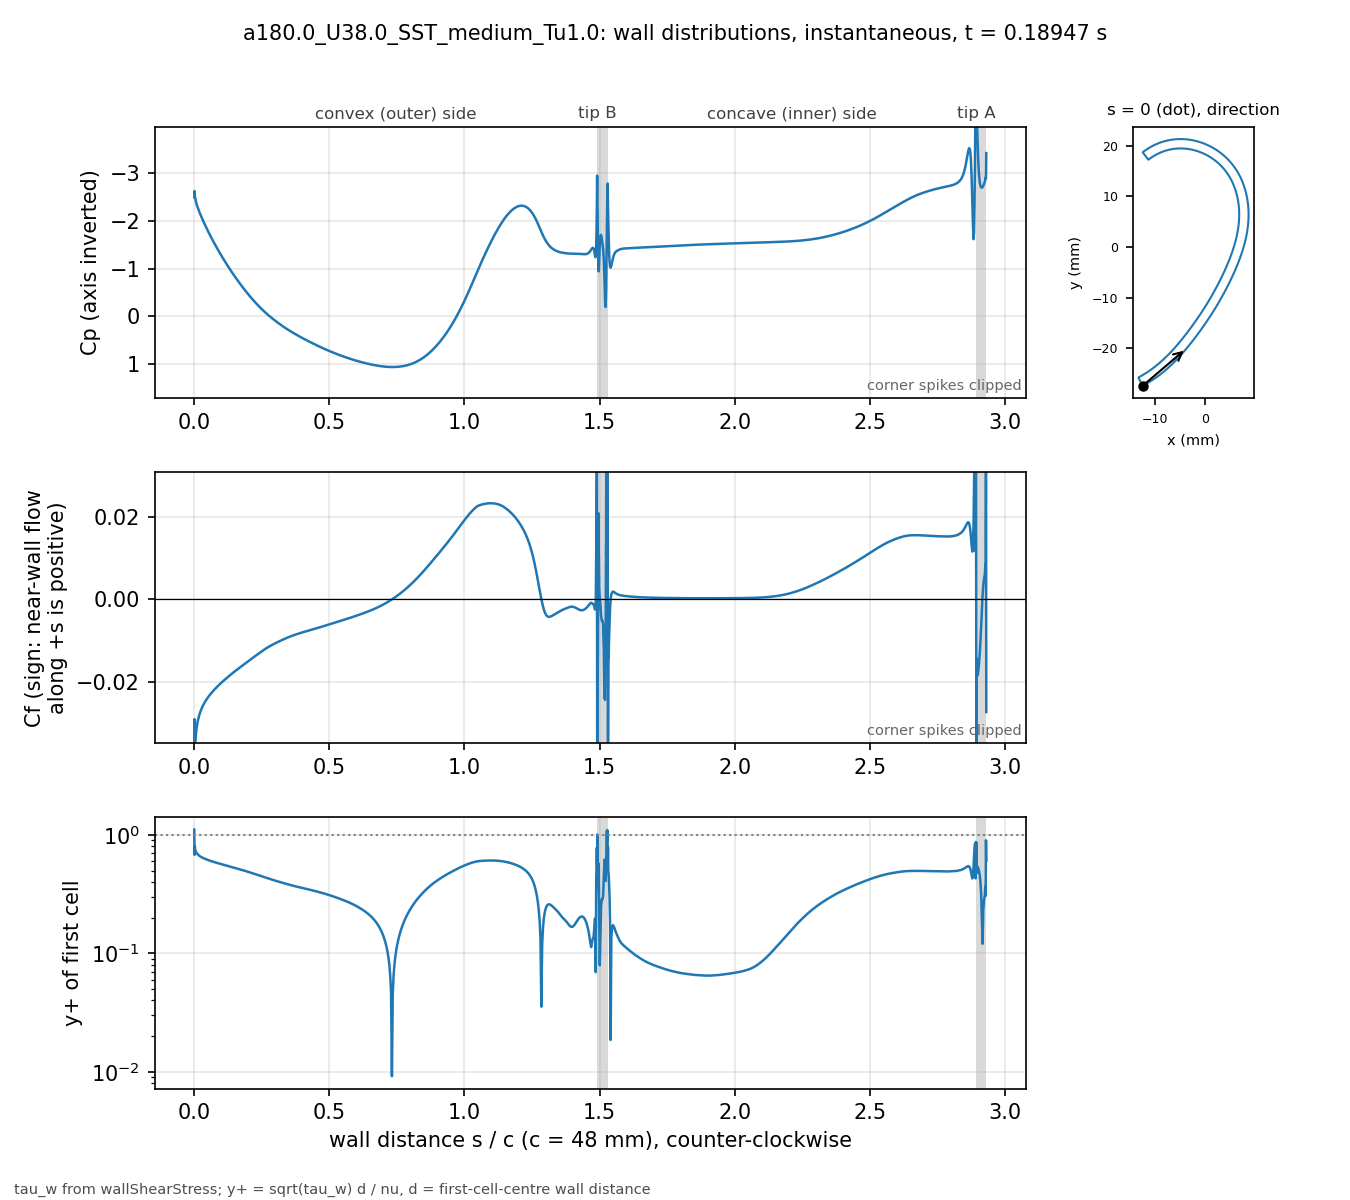

Values plotted in this chart, from the file beside it:
# a180.0_U38.0_SST_medium_Tu1.0 t=0.1894…, p_inf=0; Cf signed by near-wall flow dir…
patch, s_over_c, x_m, y_m, Cp, Cf, yplus, d_first_m
blade, 0.000000, -0.01234, -0.02743, -2.492, -0.09118, 1.109, 2.0713e-06
blade, 0.001059, -0.0123, -0.02741, -2.621, -0.02892, 0.6782, 2.2499e-06
blade, 0.002253, -0.01225, -0.02738, -2.514, -0.04015, 0.7992, 2.2501e-06
blade, 0.003600, -0.01219, -0.02735, -2.471, -0.03455, 0.7414, 2.2503e-06
blade, 0.005118, -0.01213, -0.02732, -2.422, -0.03369, 0.7319, 2.2499e-06
blade, 0.006829, -0.01205, -0.02728, -2.381, -0.0322, 0.7156, 2.25e-06
blade, 0.008759, -0.01197, -0.02723, -2.343, -0.03109, 0.7032, 2.2501e-06
blade, 0.01094, -0.01188, -0.02718, -2.305, -0.03014, 0.6924, 2.25e-06
blade, 0.01339, -0.01178, -0.02713, -2.266, -0.02928, 0.6825, 2.2501e-06
blade, 0.01615, -0.01166, -0.02706, -2.225, -0.02852, 0.6734, 2.2498e-06
blade, 0.01918, -0.01154, -0.02699, -2.181, -0.02781, 0.6649, 2.2495e-06
blade, 0.0223, -0.01141, -0.02691, -2.137, -0.02719, 0.6576, 2.2499e-06
blade, 0.02543, -0.01128, -0.02684, -2.095, -0.02664, 0.6509, 2.2499e-06
blade, 0.02855, -0.01115, -0.02676, -2.054, -0.02616, 0.645, 2.2499e-06
blade, 0.03168, -0.01102, -0.02668, -2.014, -0.02572, 0.6396, 2.2502e-06
blade, 0.0348, -0.01089, -0.0266, -1.974, -0.02532, 0.6347, 2.2504e-06
blade, 0.03793, -0.01077, -0.02652, -1.936, -0.02495, 0.6301, 2.2505e-06
blade, 0.04105, -0.01064, -0.02644, -1.898, -0.02461, 0.6257, 2.2503e-06
blade, 0.04417, -0.01051, -0.02636, -1.86, -0.02428, 0.6214, 2.2501e-06
blade, 0.0473, -0.01039, -0.02628, -1.824, -0.02398, 0.6175, 2.2498e-06
blade, 0.05042, -0.01026, -0.0262, -1.788, -0.02369, 0.6137, 2.2499e-06
blade, 0.05355, -0.01014, -0.02611, -1.752, -0.02341, 0.6102, 2.25e-06
blade, 0.05667, -0.01001, -0.02603, -1.717, -0.02314, 0.6067, 2.2499e-06
blade, 0.05979, -0.009891, -0.02594, -1.682, -0.02289, 0.6033, 2.2498e-06
blade, 0.06292, -0.009768, -0.02586, -1.648, -0.02264, 0.6, 2.2496e-06
blade, 0.06604, -0.009646, -0.02577, -1.615, -0.0224, 0.5968, 2.2498e-06
blade, 0.06917, -0.009524, -0.02568, -1.581, -0.02217, 0.5938, 2.2499e-06
blade, 0.07229, -0.009403, -0.02559, -1.549, -0.02195, 0.5907, 2.2496e-06
blade, 0.07541, -0.009283, -0.0255, -1.516, -0.02173, 0.5876, 2.2493e-06
blade, 0.07854, -0.009163, -0.02541, -1.484, -0.02151, 0.5848, 2.2496e-06
blade, 0.08166, -0.009043, -0.02532, -1.453, -0.0213, 0.582, 2.2497e-06
blade, 0.08479, -0.008924, -0.02523, -1.421, -0.0211, 0.5792, 2.2498e-06
blade, 0.08791, -0.008806, -0.02514, -1.39, -0.0209, 0.5765, 2.25e-06
blade, 0.09104, -0.008688, -0.02505, -1.36, -0.0207, 0.5738, 2.2501e-06
blade, 0.09416, -0.008571, -0.02495, -1.329, -0.0205, 0.5711, 2.2502e-06
blade, 0.09728, -0.008454, -0.02486, -1.299, -0.02031, 0.5684, 2.2503e-06
blade, 0.1004, -0.008338, -0.02477, -1.269, -0.02012, 0.5658, 2.2503e-06
blade, 0.1035, -0.008222, -0.02467, -1.24, -0.01994, 0.5632, 2.2503e-06
blade, 0.1067, -0.008107, -0.02457, -1.211, -0.01975, 0.5605, 2.2501e-06
blade, 0.1098, -0.007992, -0.02448, -1.182, -0.01957, 0.5579, 2.2501e-06
blade, 0.1129, -0.007878, -0.02438, -1.153, -0.01939, 0.5554, 2.2501e-06
blade, 0.116, -0.007764, -0.02428, -1.125, -0.01921, 0.5528, 2.2501e-06
blade, 0.1192, -0.007651, -0.02418, -1.097, -0.01904, 0.5503, 2.25e-06
blade, 0.1223, -0.007538, -0.02409, -1.069, -0.01886, 0.5477, 2.2498e-06
blade, 0.1254, -0.007426, -0.02399, -1.042, -0.01869, 0.5452, 2.2496e-06
blade, 0.1285, -0.007315, -0.02389, -1.014, -0.01852, 0.5427, 2.2498e-06
blade, 0.1316, -0.007203, -0.02379, -0.9875, -0.01835, 0.5403, 2.2499e-06
blade, 0.1348, -0.007093, -0.02368, -0.9607, -0.01818, 0.5377, 2.2497e-06
blade, 0.1379, -0.006983, -0.02358, -0.9343, -0.01802, 0.5353, 2.2501e-06
blade, 0.141, -0.006873, -0.02348, -0.9081, -0.01785, 0.5329, 2.2501e-06
blade, 0.1441, -0.006764, -0.02338, -0.8821, -0.01769, 0.5304, 2.2501e-06
blade, 0.1473, -0.006656, -0.02327, -0.8564, -0.01753, 0.5281, 2.2504e-06
blade, 0.1504, -0.006547, -0.02317, -0.831, -0.01737, 0.5256, 2.2503e-06
blade, 0.1535, -0.00644, -0.02307, -0.8058, -0.01721, 0.5232, 2.2502e-06
blade, 0.1566, -0.006333, -0.02296, -0.7808, -0.01705, 0.5207, 2.2501e-06
blade, 0.1598, -0.006226, -0.02285, -0.7561, -0.01689, 0.5183, 2.2498e-06
blade, 0.1629, -0.00612, -0.02275, -0.7317, -0.01674, 0.5159, 2.25e-06
blade, 0.166, -0.006014, -0.02264, -0.7075, -0.01658, 0.5135, 2.2501e-06
blade, 0.1691, -0.005909, -0.02254, -0.6835, -0.01643, 0.5111, 2.2498e-06
... 914 more rows
